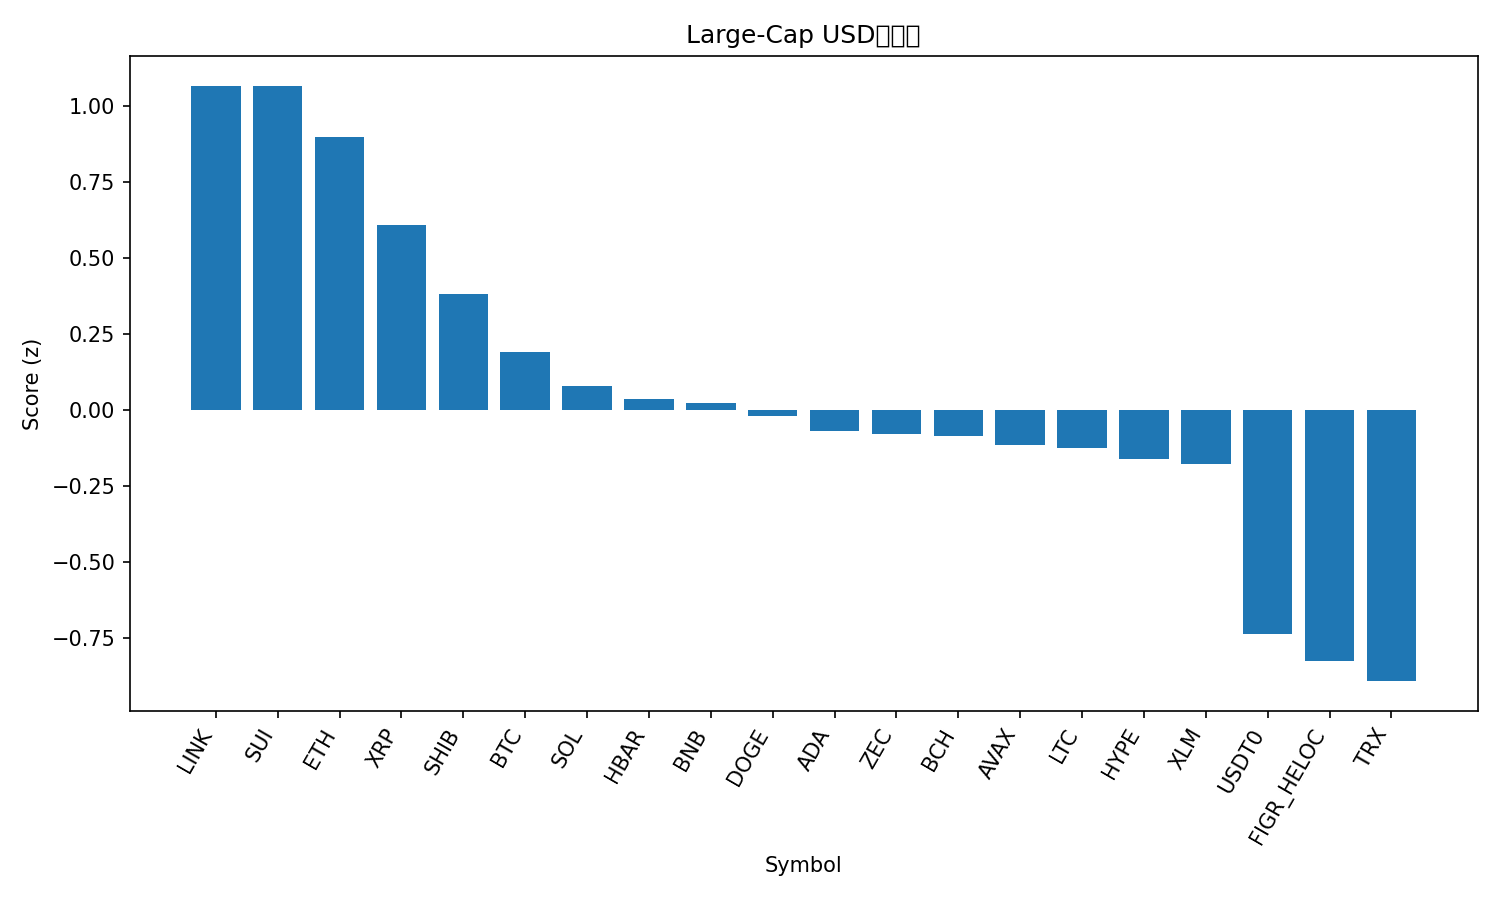

The table this chart was drawn from, first rows:
rank, name, symbol, price, pct_1h, pct_24h, pct_7d, pct_1h_vs_btc, pct_24h_vs_btc, pct_7d_vs_btc, market_cap_rank, market_cap, volume_usd, score
1, Chainlink, LINK, 18.77, 0.737, 3.249, 1.162, 0.5704, 1.454, -3.533, 16, 13056346908, 839521540, 1.067
2, Sui, SUI, 2.67, 1.253, 1.626, 4.348, 1.087, -0.1687, -0.348, 22, 9665920376, 925563215, 1.067
3, Ethereum, ETH, 4219, 0.2126, 3.803, 4.593, 0.04589, 2.008, -0.1029, 2, 508017853649, 36381162157, 0.8972
4, XRP, XRP, 2.68, 0.4475, 2.175, 8.382, 0.2808, 0.3799, 3.686, 4, 160947445410, 4547971047, 0.6106
5, Shiba Inu, SHIB, 1.059e-05, 0.5769, 1.407, 4.687, 0.4102, -0.3881, -0.009063, 34, 6228742357, 180437974, 0.3826
6, Bitcoin, BTC, 115642, 0.1667, 1.795, 4.696, 0.0, 0.0, 0.0, 1, 2303068716302, 63433298609, 0.1931
7, Solana, SOL, 202.4, 0.1269, 1.632, 5.615, -0.03975, -0.1629, 0.9187, 6, 111063027077, 6824848272, 0.07902
8, Hedera, HBAR, 0.1822, 0.07685, 1.887, 2.511, -0.08982, 0.09206, -2.185, 30, 7725353039, 222937142, 0.03865
9, BNB, BNB, 1149, -0.03324, 1.948, 5.227, -0.1999, 0.1533, 0.5309, 5, 158207973713, 3144074497, 0.02387
10, Dogecoin, DOGE, 0.2051, 0.2677, 1.192, 2.401, 0.1011, -0.6023, -2.295, 9, 31005005352, 1962531320, -0.01894
11, Cardano, ADA, 0.6825, 0.2566, 1.101, 2.131, 0.08998, -0.6933, -2.564, 11, 24938603930, 1196794663, -0.06671
12, Zcash, ZEC, 358.8, -0.5872, 1.036, 37.3, -0.7539, -0.7585, 32.6, 35, 5868473461, 1060214339, -0.07664
13, Bitcoin Cash, BCH, 560.4, -0.2856, 1.603, 16.07, -0.4523, -0.1914, 11.38, 19, 11174065091, 522833640, -0.08474
14, Avalanche, AVAX, 20.68, -0.03901, 1.931, -0.278, -0.2057, 0.1365, -4.974, 26, 8806775949, 495274662, -0.1137
15, Litecoin, LTC, 102, -0.526, 2.743, 7.005, -0.6927, 0.9483, 2.309, 29, 7797989321, 723076720, -0.1243
16, Hyperliquid, HYPE, 47.34, 0.1604, -0.138, 20.63, -0.006284, -1.933, 15.93, 17, 12816433392, 540478140, -0.1587
17, Stellar, XLM, 0.3292, 0.6191, -0.1707, 1.516, 0.4524, -1.965, -3.18, 20, 10531083996, 205443365, -0.1766
18, USDT0, USDT0, 0.9998, -0.02603, 0.01839, -0.02571, -0.1927, -1.776, -4.722, 31, 7292306122, 465849211, -0.7357
19, Figure Heloc, FIGR_HELOC, 0.9937, -0.5829, 1.312, -0.5703, -0.7496, -0.4824, -5.266, 15, 13171476670, 2674321, -0.8241
20, TRON, TRX, 0.2998, -0.042, 0.06099, -7.009, -0.2087, -1.734, -11.71, 10, 28382408789, 789861350, -0.8908
21, Monero, XMR, 344, -0.1637, -1.527, 10.25, -0.3303, -3.322, 5.559, 32, 6338684122, 183356227, -1.15
